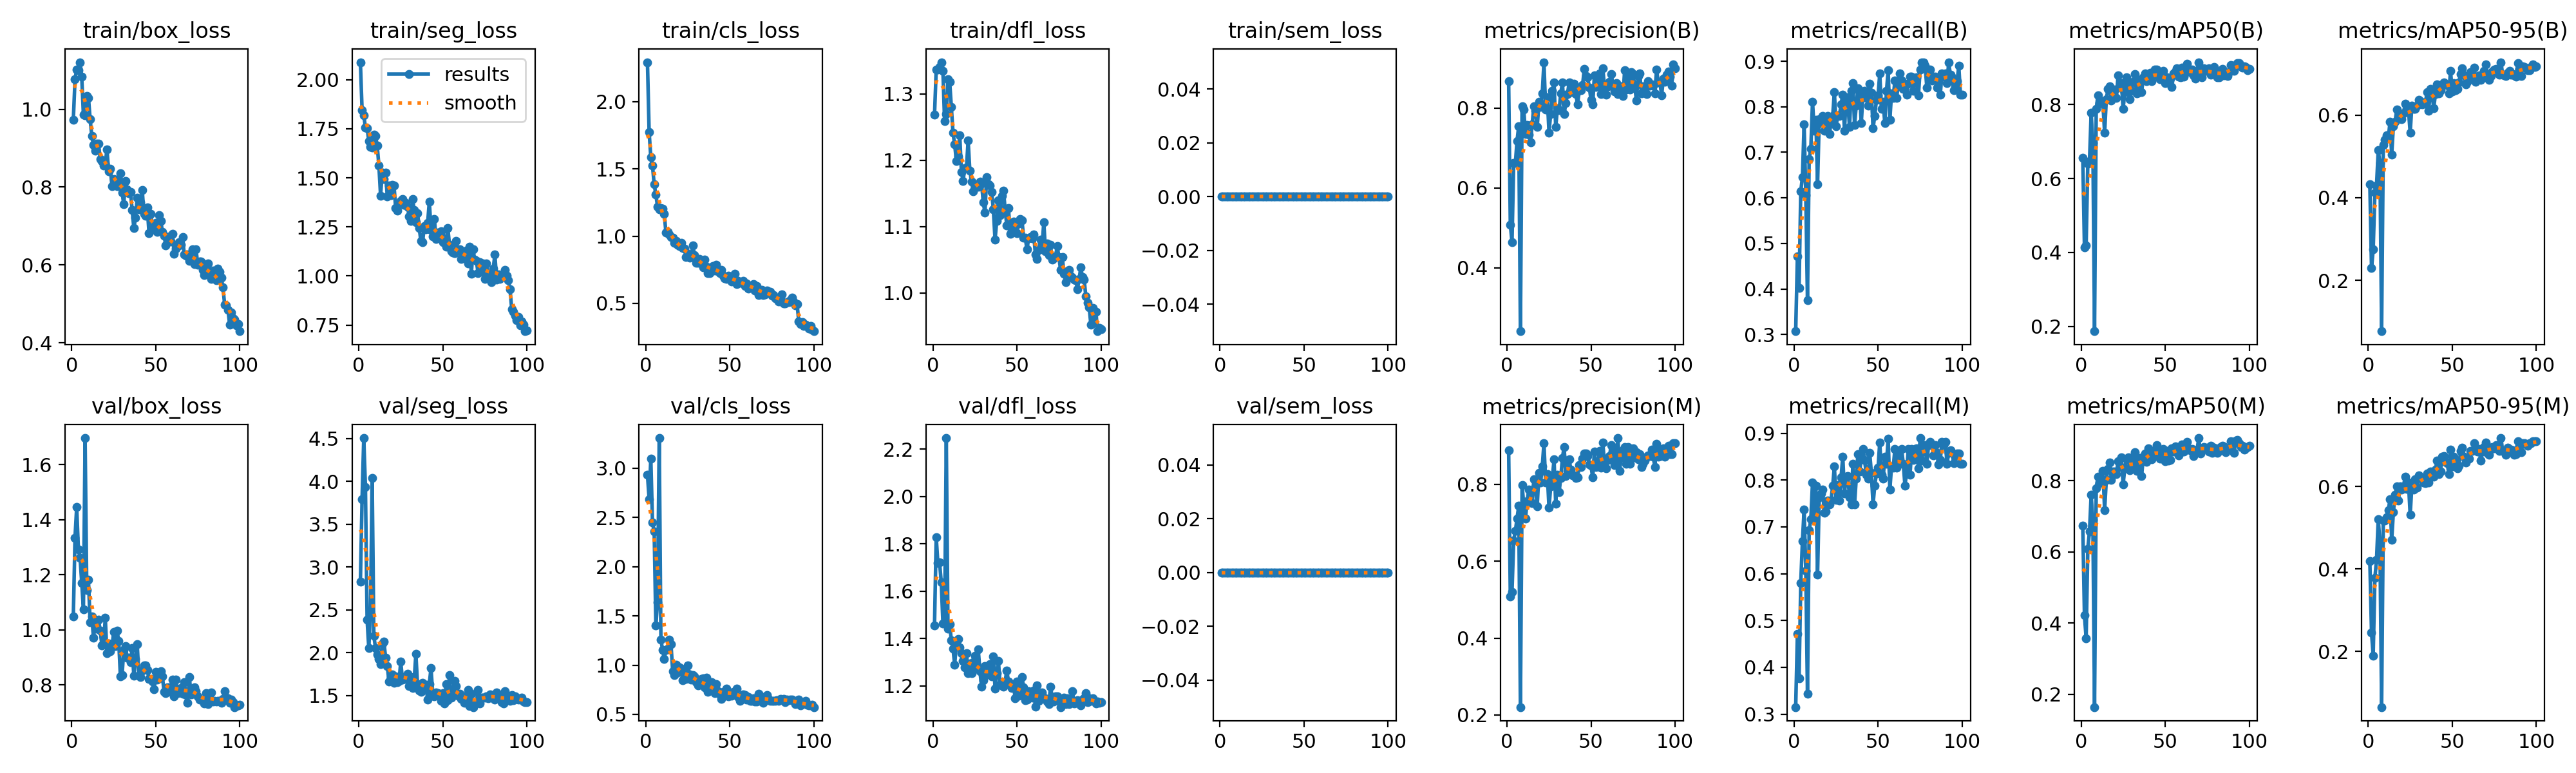

The table this chart was drawn from, first rows:
epoch, time, train/box_loss, train/seg_loss, train/cls_loss, train/dfl_loss, train/sem_loss, metrics/precision(B), metrics/recall(B), metrics/mAP50(B), metrics/mAP50-95(B), metrics/precision(M), metrics/recall(M), metrics/mAP50(M), metrics/mAP50-95(M), val/box_loss, val/seg_loss, val/cls_loss, val/dfl_loss, val/sem_loss, lr/pg0, lr/pg1, lr/pg2
1, 36, 0.9732, 2.09, 2.294, 1.269, 0, 0.867, 0.3071, 0.6566, 0.4333, 0.8892, 0.315, 0.6736, 0.4198, 1.049, 2.829, 2.934, 1.457, 0, 0.0006545, 0.0006545, 0.0006545
2, 49.97, 1.076, 1.846, 1.774, 1.337, 0, 0.5078, 0.4712, 0.4143, 0.2294, 0.5078, 0.4712, 0.4219, 0.246, 1.335, 3.787, 2.687, 1.829, 0, 0.001308, 0.001308, 0.001308
3, 63.38, 1.102, 1.82, 1.585, 1.337, 0, 0.464, 0.4021, 0.4196, 0.2747, 0.5207, 0.3764, 0.3573, 0.1904, 1.445, 4.504, 3.098, 1.72, 0, 0.001949, 0.001949, 0.001949
4, 76.66, 1.1, 1.756, 1.523, 1.341, 0, 0.6627, 0.6142, 0.6394, 0.4118, 0.6541, 0.5806, 0.6092, 0.3781, 1.293, 3.93, 2.446, 1.722, 0, 0.001941, 0.001941, 0.001941
5, 90, 1.121, 1.754, 1.385, 1.348, 0, 0.662, 0.6457, 0.6465, 0.4301, 0.6784, 0.6693, 0.6574, 0.4228, 1.262, 2.383, 2.357, 1.639, 0, 0.001921, 0.001921, 0.001921
6, 103.2, 1.083, 1.687, 1.31, 1.335, 0, 0.7181, 0.7622, 0.7778, 0.5149, 0.7113, 0.7371, 0.7602, 0.5204, 1.171, 2.057, 1.403, 1.465, 0, 0.001901, 0.001901, 0.001901
7, 116.7, 0.9852, 1.659, 1.219, 1.259, 0, 0.7554, 0.6063, 0.6955, 0.4839, 0.7437, 0.6063, 0.689, 0.4646, 1.075, 2.472, 1.638, 1.467, 0, 0.001881, 0.001881, 0.001881
8, 129.9, 0.9848, 1.654, 1.201, 1.27, 0, 0.2409, 0.3748, 0.1869, 0.07721, 0.2206, 0.3433, 0.1642, 0.06521, 1.697, 4.035, 3.306, 2.247, 0, 0.001861, 0.001861, 0.001861
9, 143.2, 1.033, 1.72, 1.21, 1.322, 0, 0.8053, 0.685, 0.7879, 0.5272, 0.7983, 0.6929, 0.7794, 0.5178, 1.144, 2.195, 1.258, 1.442, 0, 0.001842, 0.001842, 0.001842
10, 156.7, 1.029, 1.713, 1.206, 1.319, 0, 0.7964, 0.7082, 0.8243, 0.5397, 0.7453, 0.7165, 0.8105, 0.5173, 1.181, 2.058, 1.155, 1.461, 0, 0.001822, 0.001822, 0.001822
11, 170.2, 0.9741, 1.664, 1.165, 1.281, 0, 0.7352, 0.811, 0.8046, 0.5505, 0.7113, 0.7953, 0.793, 0.5251, 1.026, 1.977, 1.059, 1.394, 0, 0.001802, 0.001802, 0.001802
12, 183.5, 0.9308, 1.564, 1.024, 1.241, 0, 0.7577, 0.748, 0.8086, 0.544, 0.756, 0.732, 0.8009, 0.5424, 1.048, 1.928, 1.157, 1.358, 0, 0.001782, 0.001782, 0.001782
13, 196.9, 0.9075, 1.41, 1.033, 1.224, 0, 0.733, 0.7716, 0.8016, 0.5833, 0.7869, 0.7874, 0.8266, 0.5699, 0.9702, 1.869, 1.167, 1.29, 0, 0.001762, 0.001762, 0.001762
14, 210, 0.8942, 1.527, 1.011, 1.198, 0, 0.7146, 0.6299, 0.723, 0.5037, 0.7835, 0.5984, 0.7177, 0.4701, 1.025, 2.111, 1.256, 1.383, 0, 0.001743, 0.001743, 0.001743
15, 223, 0.9117, 1.494, 0.9917, 1.206, 0, 0.76, 0.7731, 0.8146, 0.5727, 0.752, 0.7639, 0.8015, 0.5382, 1.004, 2.13, 1.212, 1.398, 0, 0.001723, 0.001723, 0.001723
16, 236, 0.9113, 1.527, 0.9864, 1.238, 0, 0.8048, 0.7638, 0.8425, 0.5831, 0.8131, 0.7716, 0.8333, 0.5795, 1.036, 1.941, 0.9392, 1.364, 0, 0.001703, 0.001703, 0.001703
17, 248.9, 0.8723, 1.405, 0.9499, 1.182, 0, 0.7933, 0.7795, 0.8485, 0.6128, 0.7933, 0.7795, 0.8514, 0.601, 0.997, 1.845, 0.9016, 1.339, 0, 0.001683, 0.001683, 0.001683
18, 261.7, 0.8671, 1.46, 0.9625, 1.169, 0, 0.7525, 0.748, 0.8111, 0.5917, 0.7433, 0.7297, 0.8021, 0.567, 0.943, 1.664, 1.005, 1.306, 0, 0.001663, 0.001663, 0.001663
19, 274.7, 0.8554, 1.411, 0.9375, 1.188, 0, 0.8155, 0.7659, 0.8186, 0.6019, 0.8305, 0.7331, 0.8252, 0.6001, 0.9488, 1.716, 0.9267, 1.28, 0, 0.001644, 0.001644, 0.001644
20, 287.8, 0.8607, 1.464, 0.9258, 1.19, 0, 0.8035, 0.7795, 0.8404, 0.5905, 0.8046, 0.7559, 0.8253, 0.5928, 1.043, 1.744, 0.9799, 1.34, 0, 0.001624, 0.001624, 0.001624
21, 300.7, 0.8974, 1.461, 0.9476, 1.229, 0, 0.8369, 0.7402, 0.8175, 0.6047, 0.8458, 0.748, 0.8178, 0.5999, 0.916, 1.647, 0.9625, 1.255, 0, 0.001604, 0.001604, 0.001604
22, 313.9, 0.8407, 1.346, 0.9094, 1.184, 0, 0.9151, 0.7638, 0.8779, 0.6268, 0.907, 0.7559, 0.8549, 0.6242, 0.9501, 1.722, 0.8466, 1.295, 0, 0.001584, 0.001584, 0.001584
23, 327.1, 0.8477, 1.333, 0.9088, 1.168, 0, 0.7972, 0.7795, 0.8458, 0.6124, 0.8052, 0.7874, 0.839, 0.5944, 0.9217, 1.66, 0.8961, 1.254, 0, 0.001564, 0.001564, 0.001564
24, 340.2, 0.8028, 1.371, 0.8425, 1.154, 0, 0.8278, 0.8327, 0.8574, 0.6113, 0.8271, 0.8289, 0.8656, 0.6093, 0.9379, 1.668, 0.8611, 1.301, 0, 0.001545, 0.001545, 0.001545
25, 353.3, 0.8212, 1.382, 0.8665, 1.161, 0, 0.7389, 0.7575, 0.7884, 0.5575, 0.7389, 0.7575, 0.7896, 0.5313, 0.9917, 1.897, 0.9973, 1.327, 0, 0.001525, 0.001525, 0.001525
26, 366.6, 0.8096, 1.393, 0.8376, 1.16, 0, 0.786, 0.7809, 0.8332, 0.6227, 0.7939, 0.7888, 0.8349, 0.6025, 0.9409, 1.686, 0.9056, 1.275, 0, 0.001505, 0.001505, 0.001505
27, 379.6, 0.8031, 1.362, 0.8534, 1.16, 0, 0.8427, 0.7795, 0.8737, 0.6147, 0.8149, 0.7559, 0.8616, 0.5924, 0.9973, 1.717, 0.8546, 1.356, 0, 0.001485, 0.001485, 0.001485
28, 392.8, 0.8188, 1.374, 0.9304, 1.167, 0, 0.8648, 0.8058, 0.8512, 0.6143, 0.8648, 0.8058, 0.8647, 0.6184, 0.9604, 1.695, 0.9003, 1.264, 0, 0.001465, 0.001465, 0.001465
29, 405.8, 0.8358, 1.351, 0.8575, 1.165, 0, 0.7522, 0.8268, 0.8147, 0.6234, 0.7489, 0.8504, 0.8286, 0.5976, 0.8303, 1.754, 0.8873, 1.198, 0, 0.001446, 0.001446, 0.001446
30, 418.9, 0.7865, 1.305, 0.8034, 1.137, 0, 0.7995, 0.748, 0.8374, 0.6368, 0.8252, 0.7716, 0.8505, 0.6267, 0.8358, 1.609, 0.8284, 1.223, 0, 0.001426, 0.001426, 0.001426
31, 432.1, 0.7558, 1.281, 0.799, 1.121, 0, 0.7944, 0.8217, 0.8615, 0.6332, 0.7795, 0.8074, 0.8368, 0.622, 0.9273, 1.718, 0.7932, 1.284, 0, 0.001406, 0.001406, 0.001406
32, 445.2, 0.8161, 1.393, 0.8315, 1.175, 0, 0.8364, 0.811, 0.8826, 0.6259, 0.8171, 0.8088, 0.879, 0.6205, 0.941, 1.593, 0.8047, 1.25, 0, 0.001386, 0.001386, 0.001386
33, 458.5, 0.7945, 1.337, 0.7945, 1.164, 0, 0.8649, 0.7559, 0.8303, 0.6307, 0.8686, 0.7638, 0.8271, 0.6096, 0.8993, 1.682, 0.8614, 1.263, 0, 0.001366, 0.001366, 0.001366
34, 471.8, 0.7844, 1.273, 0.7691, 1.162, 0, 0.7846, 0.8347, 0.8324, 0.6267, 0.8973, 0.748, 0.836, 0.609, 0.8981, 1.985, 0.8657, 1.291, 0, 0.001347, 0.001347, 0.001347
35, 484.9, 0.7878, 1.321, 0.8271, 1.152, 0, 0.8124, 0.8524, 0.8673, 0.6551, 0.8212, 0.8347, 0.8635, 0.6319, 0.8829, 1.627, 0.7732, 1.242, 0, 0.001327, 0.001327, 0.001327
36, 498.3, 0.741, 1.243, 0.7743, 1.126, 0, 0.8355, 0.7596, 0.8336, 0.6097, 0.8354, 0.748, 0.8126, 0.6101, 0.9325, 1.558, 0.8724, 1.326, 0, 0.001307, 0.001307, 0.001307
37, 511.5, 0.6949, 1.177, 0.7262, 1.08, 0, 0.8643, 0.8028, 0.873, 0.6634, 0.8643, 0.8028, 0.8675, 0.6358, 0.8321, 1.548, 0.727, 1.19, 0, 0.001287, 0.001287, 0.001287
38, 524.9, 0.7213, 1.171, 0.7247, 1.108, 0, 0.8422, 0.8405, 0.8835, 0.6518, 0.8381, 0.856, 0.877, 0.6329, 0.8933, 1.65, 0.7718, 1.253, 0, 0.001267, 0.001267, 0.001267
39, 538.1, 0.7721, 1.256, 0.7661, 1.14, 0, 0.8394, 0.8347, 0.8633, 0.6163, 0.8236, 0.8189, 0.8521, 0.6238, 0.9469, 1.598, 0.8284, 1.307, 0, 0.001248, 0.001248, 0.001248
40, 551.2, 0.7431, 1.237, 0.7762, 1.117, 0, 0.8611, 0.7638, 0.8704, 0.6506, 0.8234, 0.8444, 0.8908, 0.6411, 0.8334, 1.626, 0.7496, 1.206, 0, 0.001228, 0.001228, 0.001228
41, 564.4, 0.7608, 1.269, 0.7458, 1.146, 0, 0.8349, 0.8268, 0.8864, 0.6739, 0.8171, 0.8661, 0.8821, 0.663, 0.8271, 1.456, 0.717, 1.204, 0, 0.001208, 0.001208, 0.001208
42, 577.6, 0.7919, 1.381, 0.7851, 1.154, 0, 0.8091, 0.8347, 0.8627, 0.6528, 0.818, 0.8425, 0.8596, 0.6309, 0.852, 1.637, 0.8045, 1.196, 0, 0.001188, 0.001188, 0.001188
43, 590.7, 0.7307, 1.235, 0.7406, 1.126, 0, 0.8457, 0.8199, 0.8785, 0.6604, 0.8492, 0.811, 0.8735, 0.6367, 0.87, 1.821, 0.7328, 1.219, 0, 0.001168, 0.001168, 0.001168
44, 603.8, 0.7267, 1.202, 0.723, 1.101, 0, 0.8449, 0.8032, 0.8944, 0.6745, 0.8449, 0.8032, 0.8857, 0.6727, 0.8704, 1.532, 0.7025, 1.265, 0, 0.001149, 0.001149, 0.001149
45, 617.2, 0.7479, 1.291, 0.7496, 1.127, 0, 0.8587, 0.8504, 0.8937, 0.678, 0.8666, 0.8583, 0.8997, 0.6747, 0.8533, 1.493, 0.6596, 1.219, 0, 0.001129, 0.001129, 0.001129
46, 630.2, 0.6823, 1.188, 0.7059, 1.089, 0, 0.8979, 0.8313, 0.882, 0.6748, 0.8809, 0.8157, 0.8755, 0.6594, 0.8216, 1.539, 0.7293, 1.201, 0, 0.001109, 0.001109, 0.001109
47, 643.6, 0.7308, 1.22, 0.6848, 1.095, 0, 0.8803, 0.7529, 0.8679, 0.672, 0.8799, 0.748, 0.8612, 0.6575, 0.8213, 1.528, 0.7178, 1.191, 0, 0.001089, 0.001089, 0.001089
48, 656.8, 0.703, 1.195, 0.6829, 1.108, 0, 0.8766, 0.7795, 0.8713, 0.6523, 0.8732, 0.7874, 0.8786, 0.6304, 0.8126, 1.52, 0.7581, 1.204, 0, 0.001069, 0.001069, 0.001069
49, 669.9, 0.6919, 1.228, 0.7038, 1.106, 0, 0.8518, 0.8146, 0.8916, 0.7067, 0.8518, 0.8146, 0.8895, 0.6891, 0.7843, 1.442, 0.6822, 1.147, 0, 0.00105, 0.00105, 0.00105
50, 683, 0.7077, 1.172, 0.7002, 1.09, 0, 0.8201, 0.8255, 0.8579, 0.6564, 0.8476, 0.8268, 0.8552, 0.6496, 0.8466, 1.527, 0.7245, 1.22, 0, 0.00103, 0.00103, 0.00103
51, 695.9, 0.6858, 1.19, 0.6635, 1.104, 0, 0.81, 0.873, 0.8735, 0.6777, 0.8173, 0.8808, 0.8832, 0.6724, 0.8183, 1.407, 0.6923, 1.158, 0, 0.00101, 0.00101, 0.00101
52, 709.1, 0.7288, 1.148, 0.6682, 1.112, 0, 0.8818, 0.7953, 0.86, 0.6601, 0.8843, 0.811, 0.8566, 0.6587, 0.8224, 1.637, 0.7305, 1.168, 0, 0.0009902, 0.0009902, 0.0009902
53, 722.3, 0.7131, 1.245, 0.7203, 1.11, 0, 0.8533, 0.811, 0.8709, 0.6625, 0.845, 0.8032, 0.8581, 0.6448, 0.8492, 1.446, 0.727, 1.239, 0, 0.0009704, 0.0009704, 0.0009704
54, 735.3, 0.6856, 1.159, 0.6419, 1.084, 0, 0.8687, 0.7638, 0.8465, 0.6784, 0.8492, 0.8504, 0.8905, 0.6505, 0.8298, 1.74, 0.7583, 1.195, 0, 0.0009506, 0.0009506, 0.0009506
55, 748.4, 0.6753, 1.125, 0.6663, 1.083, 0, 0.8867, 0.8347, 0.8834, 0.6994, 0.8867, 0.8347, 0.8808, 0.6862, 0.7737, 1.473, 0.6758, 1.14, 0, 0.0009308, 0.0009308, 0.0009308
56, 761.7, 0.6497, 1.12, 0.6538, 1.066, 0, 0.8356, 0.8805, 0.8898, 0.7134, 0.8431, 0.8884, 0.8969, 0.6942, 0.7693, 1.513, 0.6384, 1.142, 0, 0.000911, 0.000911, 0.000911
57, 774.7, 0.6681, 1.116, 0.6526, 1.082, 0, 0.8991, 0.7716, 0.8981, 0.6964, 0.9083, 0.7794, 0.8938, 0.6717, 0.7907, 1.67, 0.6629, 1.178, 0, 0.0008912, 0.0008912, 0.0008912
58, 788, 0.6739, 1.179, 0.6691, 1.085, 0, 0.8541, 0.8295, 0.8753, 0.6738, 0.8541, 0.8295, 0.8709, 0.659, 0.7915, 1.613, 0.7048, 1.16, 0, 0.0008714, 0.0008714, 0.0008714
59, 801.1, 0.6599, 1.132, 0.6274, 1.082, 0, 0.8333, 0.8189, 0.8727, 0.6799, 0.8413, 0.8268, 0.8793, 0.6679, 0.7743, 1.501, 0.6954, 1.15, 0, 0.0008516, 0.0008516, 0.0008516
60, 814.3, 0.6805, 1.136, 0.6489, 1.088, 0, 0.8547, 0.8583, 0.8993, 0.6898, 0.8626, 0.8661, 0.902, 0.6684, 0.8181, 1.522, 0.6486, 1.182, 0, 0.0008318, 0.0008318, 0.0008318
... 40 more rows
